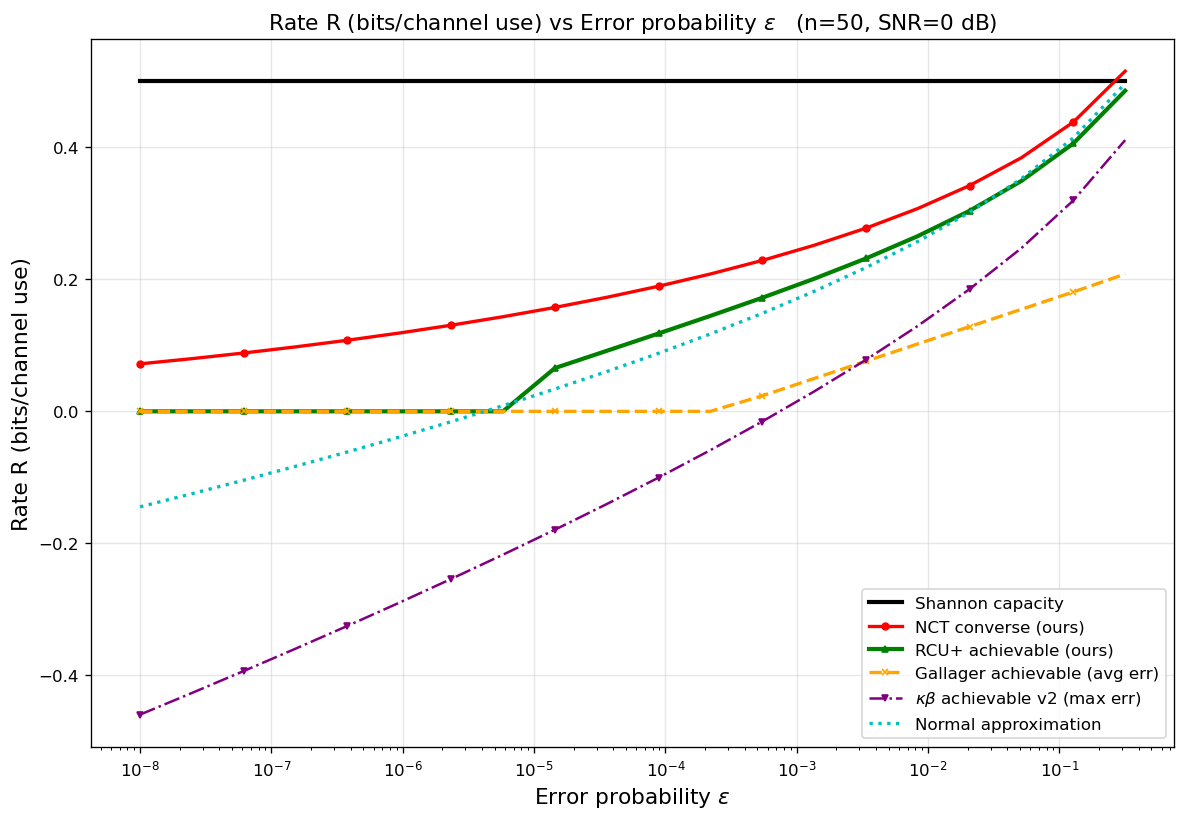

Values plotted in this chart, from the file beside it:
curve, n, snr_db, epsilon, rate_bits
Shannon capacity, 50, 0, 1e-08, 0.5
Shannon capacity, 50, 0, 2.48163e-08, 0.5
Shannon capacity, 50, 0, 6.15848e-08, 0.5
Shannon capacity, 50, 0, 1.52831e-07, 0.5
Shannon capacity, 50, 0, 3.79269e-07, 0.5
Shannon capacity, 50, 0, 9.41205e-07, 0.5
Shannon capacity, 50, 0, 2.33572e-06, 0.5
Shannon capacity, 50, 0, 5.79639e-06, 0.5
Shannon capacity, 50, 0, 1.43845e-05, 0.5
Shannon capacity, 50, 0, 3.5697e-05, 0.5
Shannon capacity, 50, 0, 8.85867e-05, 0.5
Shannon capacity, 50, 0, 0.0002198, 0.5
Shannon capacity, 50, 0, 0.0005456, 0.5
Shannon capacity, 50, 0, 0.001354, 0.5
Shannon capacity, 50, 0, 0.00336, 0.5
Shannon capacity, 50, 0, 0.008338, 0.5
Shannon capacity, 50, 0, 0.02069, 0.5
Shannon capacity, 50, 0, 0.05135, 0.5
Shannon capacity, 50, 0, 0.1274, 0.5
Shannon capacity, 50, 0, 0.3162, 0.5
NCT converse (ours), 50, 0, 1e-08, 0.07194
NCT converse (ours), 50, 0, 2.48163e-08, 0.07983
NCT converse (ours), 50, 0, 6.15848e-08, 0.08839
NCT converse (ours), 50, 0, 1.52831e-07, 0.09767
NCT converse (ours), 50, 0, 3.79269e-07, 0.1077
NCT converse (ours), 50, 0, 9.41205e-07, 0.1186
NCT converse (ours), 50, 0, 2.33572e-06, 0.1305
NCT converse (ours), 50, 0, 5.79639e-06, 0.1434
NCT converse (ours), 50, 0, 1.43845e-05, 0.1574
NCT converse (ours), 50, 0, 3.5697e-05, 0.1727
NCT converse (ours), 50, 0, 8.85867e-05, 0.1896
NCT converse (ours), 50, 0, 0.0002198, 0.2081
NCT converse (ours), 50, 0, 0.0005456, 0.2286
NCT converse (ours), 50, 0, 0.001354, 0.2516
NCT converse (ours), 50, 0, 0.00336, 0.2775
NCT converse (ours), 50, 0, 0.008338, 0.3073
NCT converse (ours), 50, 0, 0.02069, 0.3422
NCT converse (ours), 50, 0, 0.05135, 0.3843
NCT converse (ours), 50, 0, 0.1274, 0.4383
NCT converse (ours), 50, 0, 0.3162, 0.5154
RCU+ achievable (ours), 50, 0, 1e-08, 0
RCU+ achievable (ours), 50, 0, 2.48163e-08, 0
RCU+ achievable (ours), 50, 0, 6.15848e-08, 0
RCU+ achievable (ours), 50, 0, 1.52831e-07, 0
RCU+ achievable (ours), 50, 0, 3.79269e-07, 0
RCU+ achievable (ours), 50, 0, 9.41205e-07, 0
RCU+ achievable (ours), 50, 0, 2.33572e-06, 0
RCU+ achievable (ours), 50, 0, 5.79639e-06, 0
RCU+ achievable (ours), 50, 0, 1.43845e-05, 0.06551
RCU+ achievable (ours), 50, 0, 3.5697e-05, 0.09165
RCU+ achievable (ours), 50, 0, 8.85867e-05, 0.118
RCU+ achievable (ours), 50, 0, 0.0002198, 0.1447
RCU+ achievable (ours), 50, 0, 0.0005456, 0.1721
RCU+ achievable (ours), 50, 0, 0.001354, 0.2008
RCU+ achievable (ours), 50, 0, 0.00336, 0.2316
RCU+ achievable (ours), 50, 0, 0.008338, 0.2655
RCU+ achievable (ours), 50, 0, 0.02069, 0.3039
RCU+ achievable (ours), 50, 0, 0.05135, 0.3491
RCU+ achievable (ours), 50, 0, 0.1274, 0.4059
RCU+ achievable (ours), 50, 0, 0.3162, 0.4858
... 60 more rows
